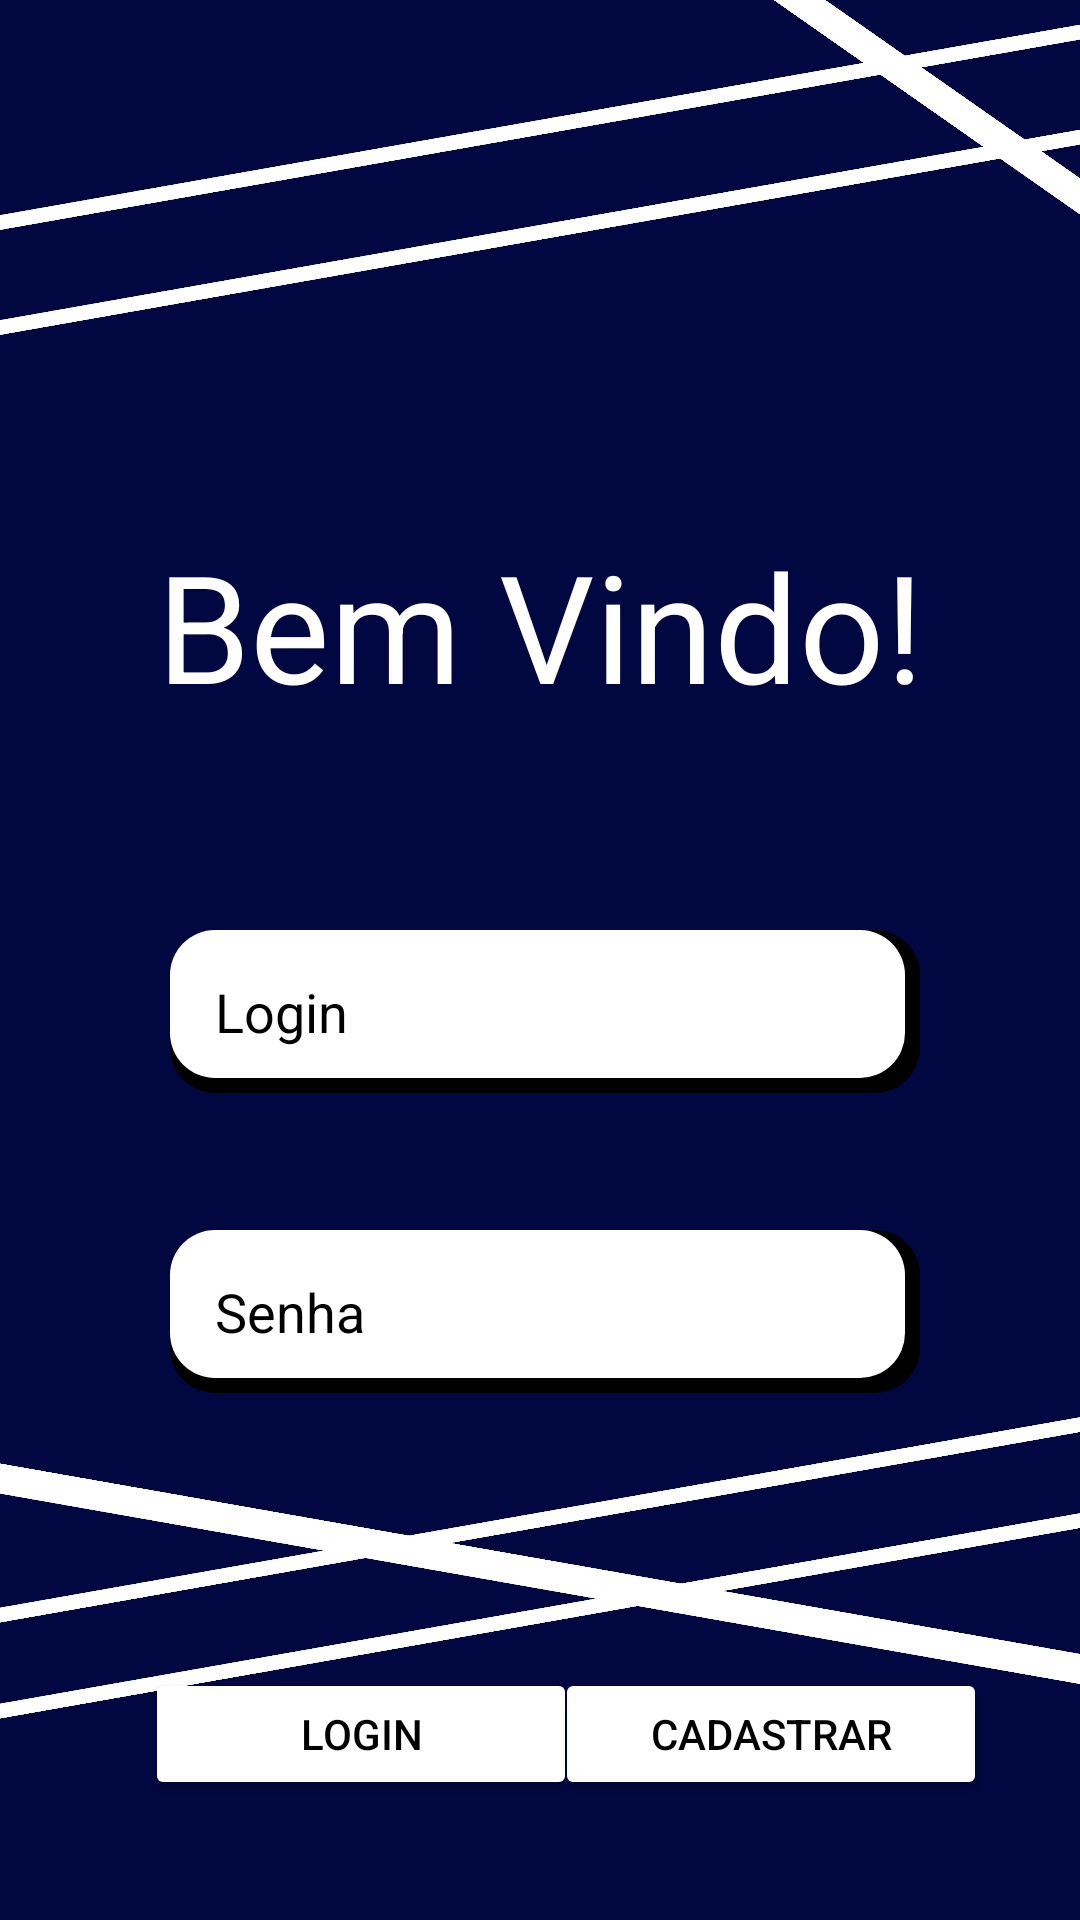

Write the Android layout XML for this screen, with the resource values it uses.
<!-- AndroidManifest.xml: application theme Theme.Grg -->
<!-- res/layout/activity_login2.xml -->
<?xml version="1.0" encoding="utf-8"?>
<androidx.constraintlayout.widget.ConstraintLayout xmlns:android="http://schemas.android.com/apk/res/android"
    xmlns:app="http://schemas.android.com/apk/res-auto"
    xmlns:tools="http://schemas.android.com/tools"
    android:layout_width="match_parent"
    android:layout_height="match_parent"
    tools:context=".login"
    android:background="#010740">

    <Button
        android:id="@+id/btnLogin"
        android:layout_width="144dp"
        android:layout_height="44dp"
        android:layout_marginBottom="40dp"
        android:width="250dp"
        android:backgroundTint="#FFFFFF"
        android:elevation="5dp"
        android:text="Login"
        android:textColor="#000000"
        app:cornerRadius="14dp"
        app:layout_constraintBottom_toBottomOf="parent"
        app:layout_constraintEnd_toEndOf="parent"
        app:layout_constraintHorizontal_bias="0.224"
        app:layout_constraintStart_toStartOf="parent" />

    <ImageView
        android:id="@+id/menuIcon"
        android:layout_width="500dp"
        android:layout_height="5dp"
        android:layout_marginTop="532dp"
        android:background="@color/white"
        android:rotation="350"
        app:layout_constraintEnd_toEndOf="parent"
        app:layout_constraintHorizontal_bias="0.337"
        app:layout_constraintStart_toStartOf="parent"
        app:layout_constraintTop_toTopOf="parent"
        app:srcCompat="@drawable/line" />

    <ImageView
        android:id="@+id/imageView6"
        android:layout_width="500dp"
        android:layout_height="5dp"
        android:layout_marginTop="500dp"
        android:background="@color/white"
        android:rotation="350"
        app:layout_constraintEnd_toEndOf="parent"
        app:layout_constraintHorizontal_bias="0.337"
        app:layout_constraintStart_toStartOf="parent"
        app:layout_constraintTop_toTopOf="parent"
        app:srcCompat="@drawable/line" />

    <ImageView
        android:id="@+id/imageView8"
        android:layout_width="500dp"
        android:layout_height="10dp"
        android:layout_marginTop="524dp"
        android:background="@color/white"
        android:rotation="10"
        app:layout_constraintEnd_toEndOf="parent"
        app:layout_constraintHorizontal_bias="0.325"
        app:layout_constraintStart_toStartOf="parent"
        app:layout_constraintTop_toTopOf="parent"
        app:srcCompat="@drawable/line" />

    <ImageView
        android:id="@+id/imageView7"
        android:layout_width="10dp"
        android:layout_height="300dp"
        android:layout_marginEnd="88dp"
        android:background="@color/white"
        android:rotation="125"
        app:layout_constraintBottom_toTopOf="parent"
        app:layout_constraintEnd_toEndOf="parent"
        app:layout_constraintTop_toTopOf="parent"
        app:layout_constraintVertical_bias="0.0"
        app:srcCompat="@drawable/line" />

    <Button
        android:id="@+id/btnRegister"
        android:layout_width="144dp"
        android:layout_height="44dp"
        android:layout_marginBottom="40dp"
        android:width="250dp"
        android:backgroundTint="#FFFFFF"
        android:elevation="5dp"
        android:text="Cadastrar"
        android:textColor="#000000"
        app:cornerRadius="14dp"
        app:layout_constraintBottom_toBottomOf="parent"
        app:layout_constraintEnd_toEndOf="parent"
        app:layout_constraintHorizontal_bias="0.857"
        app:layout_constraintStart_toStartOf="parent" />

    <ImageView
            android:id="@+id/imageView2"
            android:layout_width="500dp"
            android:layout_height="5dp"
            android:layout_marginTop="40dp"
            android:background="@color/white"
            android:rotation="350"
            app:layout_constraintEnd_toEndOf="parent"
            app:layout_constraintHorizontal_bias="0.505"
            app:layout_constraintStart_toStartOf="parent"
            app:layout_constraintTop_toTopOf="parent"
            app:srcCompat="@drawable/line" />

        <ImageView
            android:id="@+id/imageView3"
            android:layout_width="500dp"
            android:layout_height="5dp"
            android:layout_marginTop="75dp"
            android:background="@color/white"
            android:rotation="350"
            app:layout_constraintEnd_toEndOf="parent"
            app:layout_constraintHorizontal_bias="0.505"
            app:layout_constraintStart_toStartOf="parent"
            app:layout_constraintTop_toTopOf="parent"
            app:srcCompat="@drawable/line" />

    <TextView
        android:id="@+id/textView"
        android:layout_width="wrap_content"
        android:layout_height="wrap_content"
        android:layout_marginTop="175dp"
        android:text="Bem Vindo!"
        android:textColor="@color/white"
        android:textSize="50sp"
        app:layout_constraintEnd_toEndOf="parent"
        app:layout_constraintStart_toStartOf="parent"
        app:layout_constraintTop_toTopOf="parent" />

    <EditText
        android:id="@+id/txtNomeRegister"
        android:layout_width="250dp"
        android:layout_height="wrap_content"
        android:layout_centerInParent="true"
        android:layout_marginTop="310dp"
        android:background="@drawable/roundededittext"
        android:hint="Login"
        android:padding="15dp"
        android:textColorHint="@color/black"
        app:layout_constraintEnd_toEndOf="parent"
        app:layout_constraintHorizontal_bias="0.515"
        app:layout_constraintStart_toStartOf="parent"
        app:layout_constraintTop_toTopOf="parent" />

    <EditText
        android:id="@+id/txtEmailRegister"
        android:layout_width="250dp"
        android:layout_height="wrap_content"
        android:layout_centerInParent="true"
        android:layout_marginTop="410dp"
        android:background="@drawable/roundededittext"
        android:hint="Senha"
        android:padding="15dp"
        android:textColorHint="@color/black"
        app:layout_constraintEnd_toEndOf="parent"
        app:layout_constraintHorizontal_bias="0.515"
        app:layout_constraintStart_toStartOf="parent"
        app:layout_constraintTop_toTopOf="parent" />

</androidx.constraintlayout.widget.ConstraintLayout>
<!-- resources referenced by this layout -->
<resources>
  <color name="black">#FF000000</color>
  <color name="white">#FFFFFFFF</color>
  <!-- drawable line (drawable) -->
  <?xml version="1.0" encoding="utf-8"?>
  <selector xmlns:android="http://schemas.android.com/apk/res/android">
          <shape xmlns:android="http://schemas.android.com/apk/res/android" android:shape="rectangle">
              <solid android:color="#ffffff"></solid>
              <corners android:radius="3dp"></corners>
              <stroke android:color="#ffffff" android:width="5dp"></stroke>
          </shape>
  </selector>
  <!-- drawable roundededittext (drawable) -->
  <?xml version="1.0" encoding="utf-8"?>
  <layer-list xmlns:android="http://schemas.android.com/apk/res/android">
  <item >
      <shape
          android:shape="rectangle">
          <solid android:color="#000"/>
          <corners android:radius="15dp"/>
      </shape>
  </item>
  <item android:right="5dp" android:left="0dp" android:bottom="5dp">
      <shape
          android:shape="rectangle">
          <solid android:color="#FFFFFF" />
          <corners
              android:bottomRightRadius="15dp"
              android:bottomLeftRadius="15dp"
              android:topLeftRadius="15dp"
              android:topRightRadius="15dp" />
      </shape>
  </item>
  </layer-list>
  <style name="Theme.Grg" parent="Theme.MaterialComponents.DayNight.DarkActionBar">
          
          <item name="colorPrimary">@color/blue</item>
          <item name="colorPrimaryVariant">@color/lightBlue</item>
          <item name="colorOnPrimary">@color/black</item>
          
              <item name="colorSecondary">@color/white</item>
          <item name="colorSecondaryVariant">@color/white</item>
          <item name="colorOnSecondary">@color/white</item>
          
          <item name="android:statusBarColor">@android:color/transparent</item>
          <item name="android:windowNoTitle">true</item>
          <item name="android:windowTranslucentStatus">true</item>
          <item name="windowActionBar">false</item>
          <item name="windowNoTitle">true</item>
      </style>
  <color name="blue" tools:ignore="DuplicateDefinition">#010740</color>
  <color name="lightBlue" tools:ignore="DuplicateDefinition">#010F87</color>
</resources>
